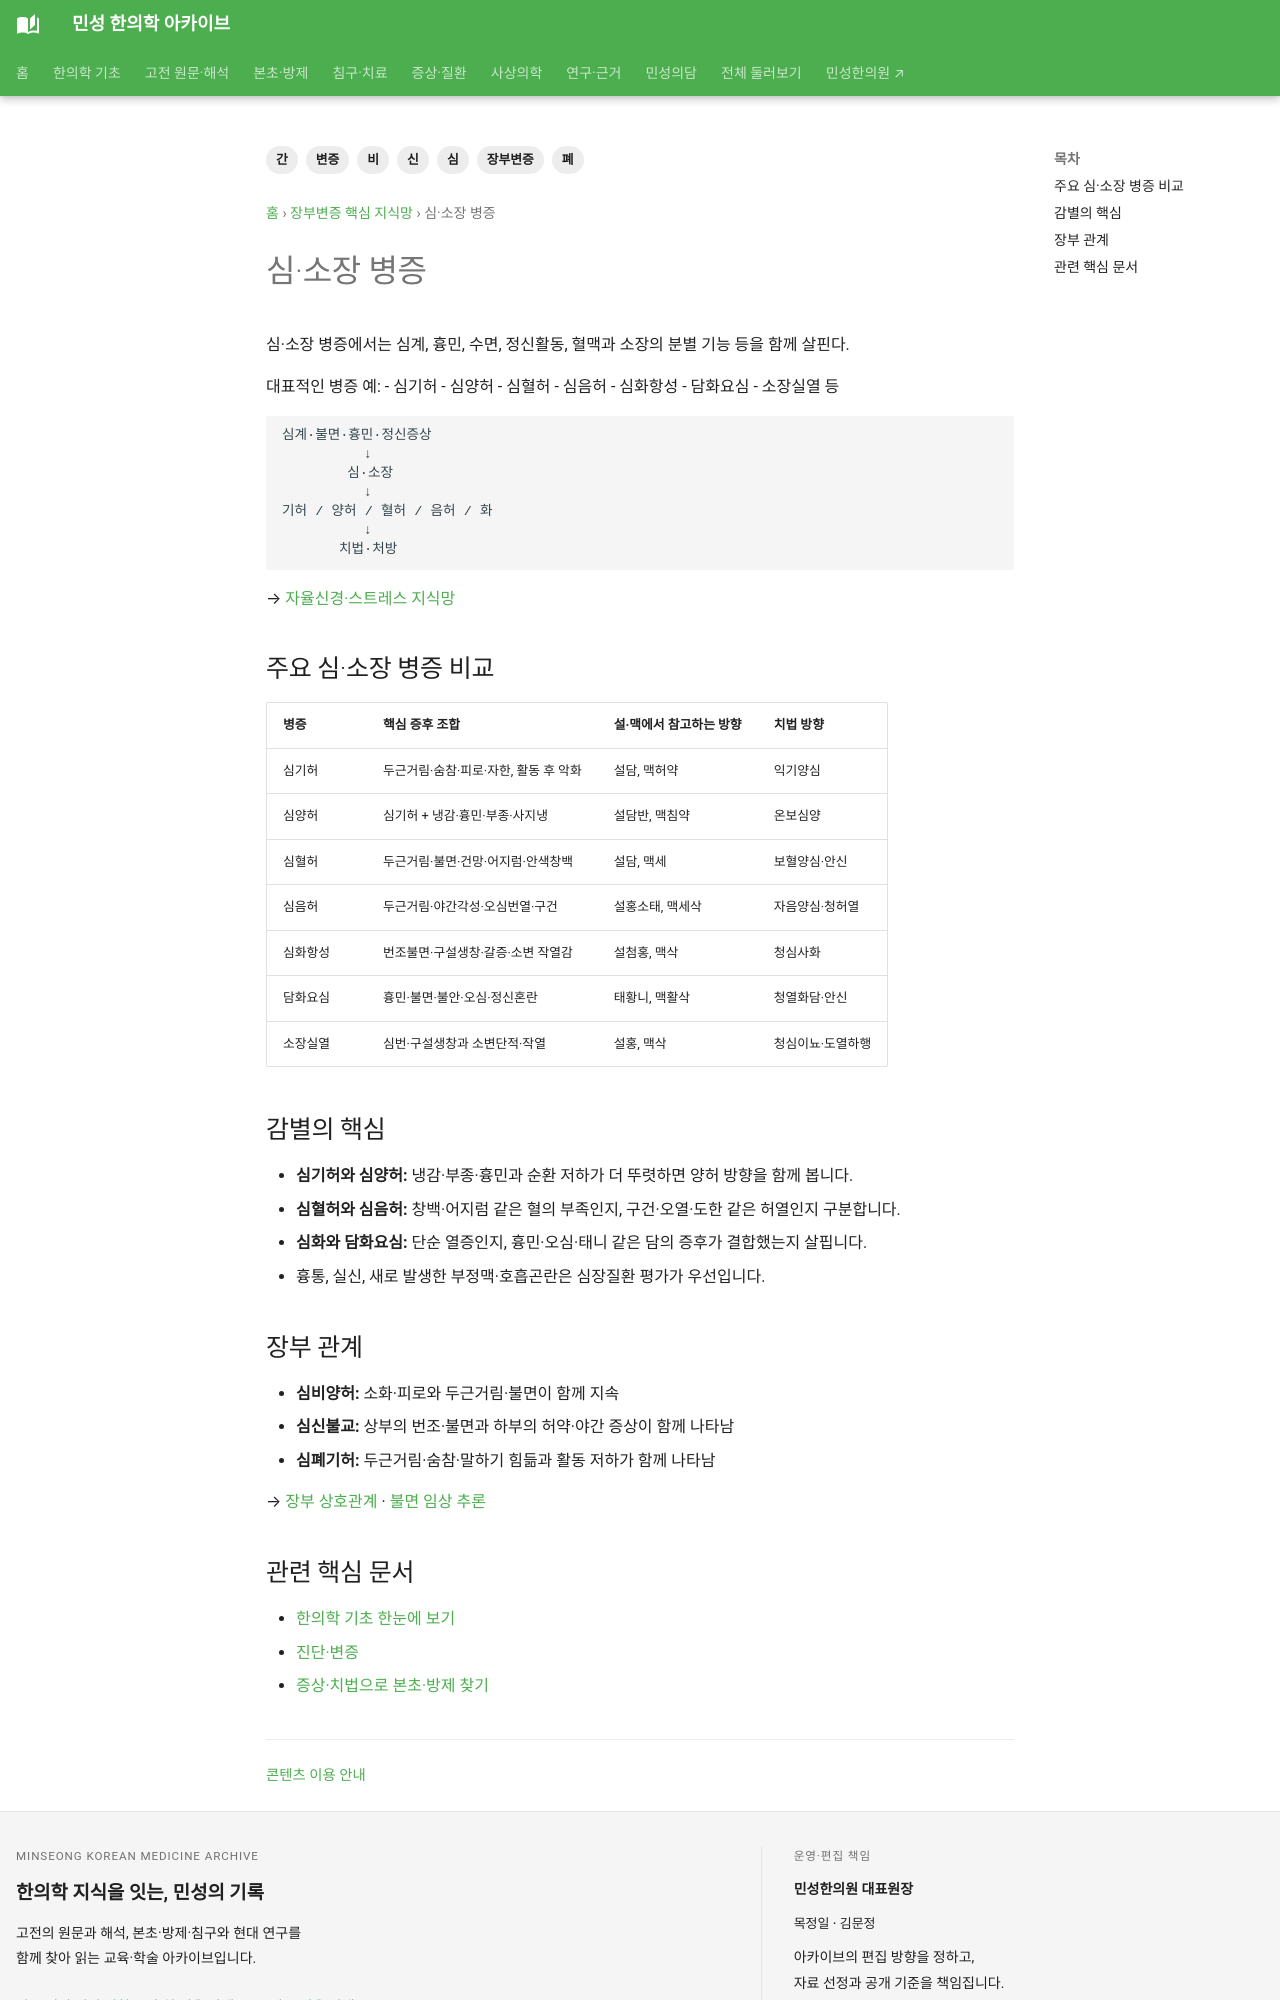

repository: joowon1111/minseong-korean-medicine-wiki · page: zangfu-pattern-network/heart-small-intestine/index.html · generator: mkdocs

---
title: 심·소장 병증
description: 심·소장 병증을 한의학 장부변증의 병리·증후·치법 구조로 정리합니다.
tags: [장부변증, 간, 심, 비, 폐, 신, 변증]
status: 검토완료
last_reviewed: 2026-08-20
---
# 심·소장 병증

심·소장 병증에서는 심계, 흉민, 수면, 정신활동, 혈맥과 소장의 분별 기능 등을 함께 살핀다.

대표적인 병증 예:
- 심기허
- 심양허
- 심혈허
- 심음허
- 심화항성
- 담화요심
- 소장실열 등

```text
심계·불면·흉민·정신증상
          ↓
        심·소장
          ↓
기허 / 양허 / 혈허 / 음허 / 화
          ↓
       치법·처방
```

→ [자율신경·스트레스 지식망](../autonomic/index.md)

## 주요 심·소장 병증 비교

| 병증 | 핵심 증후 조합 | 설·맥에서 참고하는 방향 | 치법 방향 |
|---|---|---|---|
| 심기허 | 두근거림·숨참·피로·자한, 활동 후 악화 | 설담, 맥허약 | 익기양심 |
| 심양허 | 심기허 + 냉감·흉민·부종·사지냉 | 설담반, 맥침약 | 온보심양 |
| 심혈허 | 두근거림·불면·건망·어지럼·안색창백 | 설담, 맥세 | 보혈양심·안신 |
| 심음허 | 두근거림·야간각성·오심번열·구건 | 설홍소태, 맥세삭 | 자음양심·청허열 |
| 심화항성 | 번조불면·구설생창·갈증·소변 작열감 | 설첨홍, 맥삭 | 청심사화 |
| 담화요심 | 흉민·불면·불안·오심·정신혼란 | 태황니, 맥활삭 | 청열화담·안신 |
| 소장실열 | 심번·구설생창과 소변단적·작열 | 설홍, 맥삭 | 청심이뇨·도열하행 |

## 감별의 핵심

- **심기허와 심양허:** 냉감·부종·흉민과 순환 저하가 더 뚜렷하면 양허 방향을 함께 봅니다.
- **심혈허와 심음허:** 창백·어지럼 같은 혈의 부족인지, 구건·오열·도한 같은 허열인지 구분합니다.
- **심화와 담화요심:** 단순 열증인지, 흉민·오심·태니 같은 담의 증후가 결합했는지 살핍니다.
- 흉통, 실신, 새로 발생한 부정맥·호흡곤란은 심장질환 평가가 우선입니다.

## 장부 관계

- **심비양허:** 소화·피로와 두근거림·불면이 함께 지속
- **심신불교:** 상부의 번조·불면과 하부의 허약·야간 증상이 함께 나타남
- **심폐기허:** 두근거림·숨참·말하기 힘듦과 활동 저하가 함께 나타남

→ [장부 상호관계](interrelationships.md) · [불면 임상 추론](../clinical-reasoning/insomnia.md)

<!-- MINSEONG_ONE_SHOT_FIX_V2 -->
